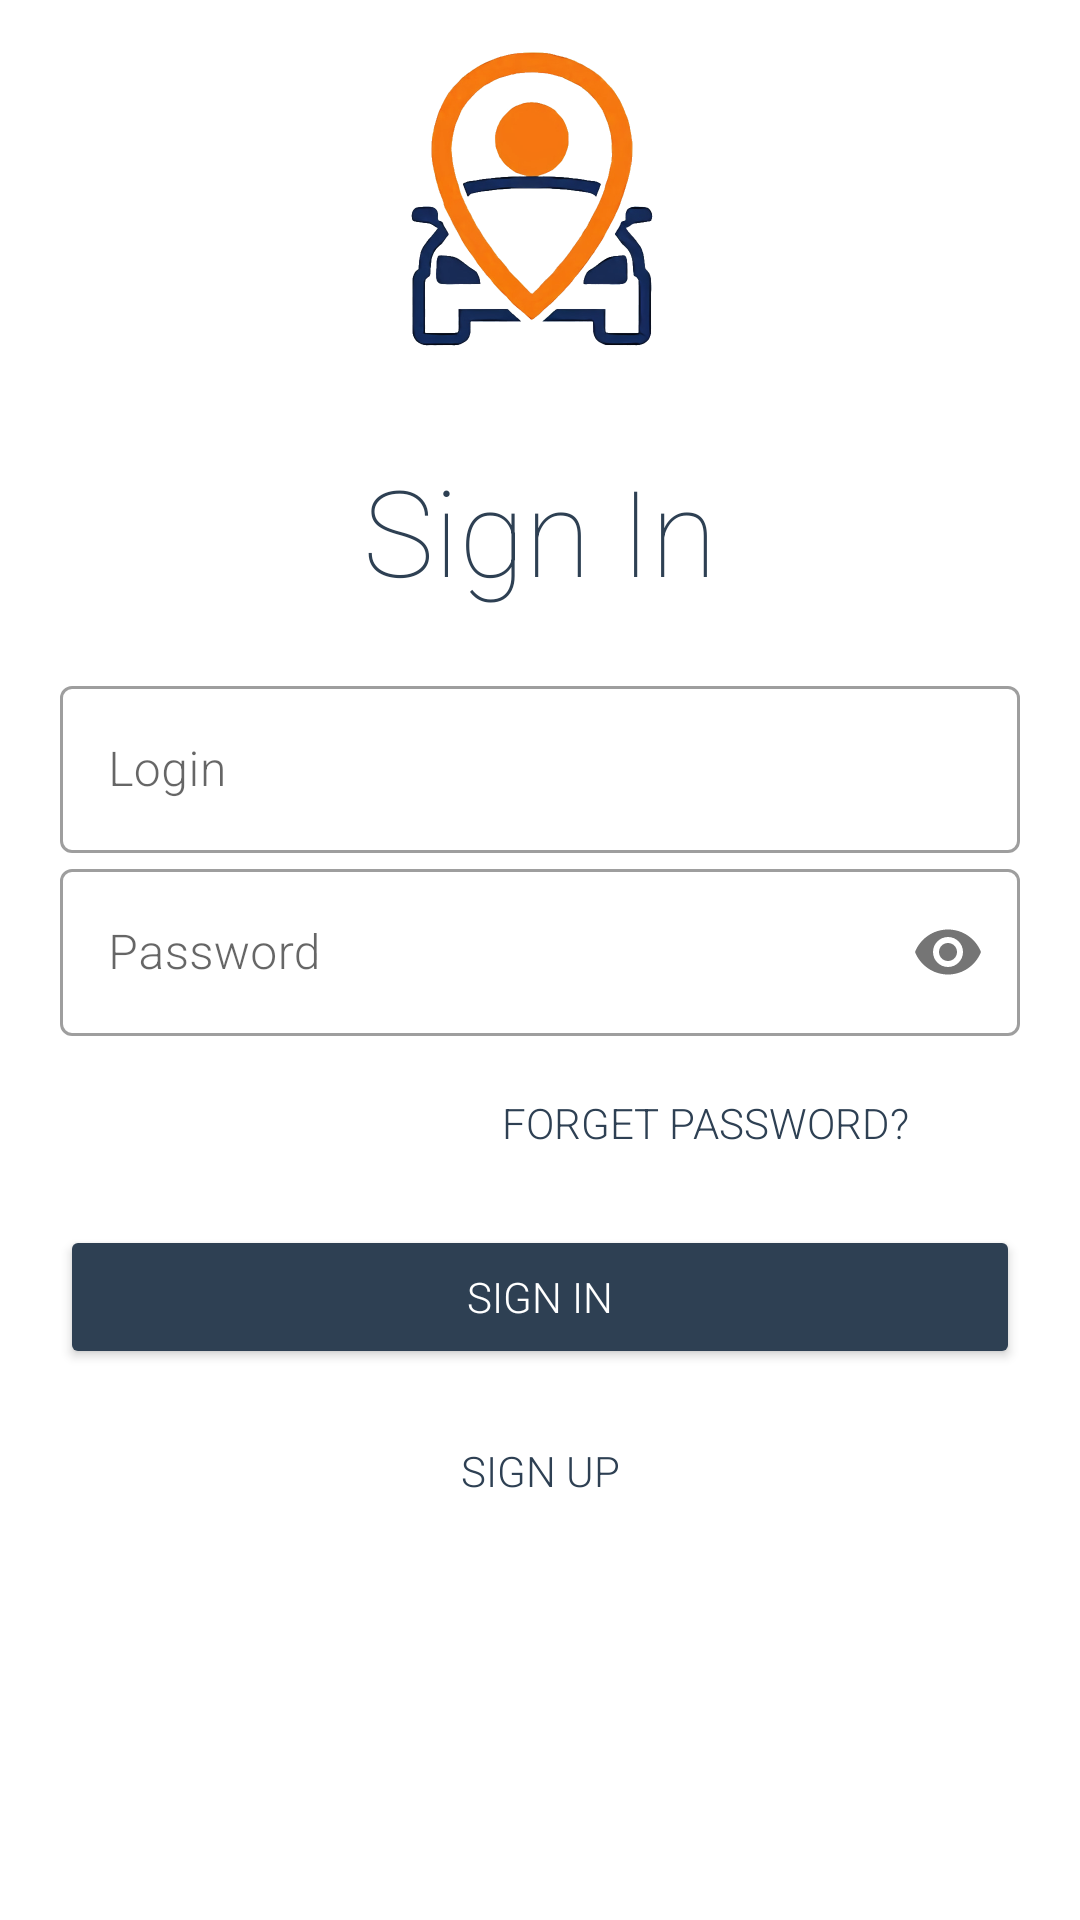

The Android layout XML behind this screen, and the referenced resources:
<!-- AndroidManifest.xml: application theme AppTheme -->
<!-- res/layout/activity_login.xml -->
<?xml version="1.0" encoding="utf-8"?>
<LinearLayout xmlns:android="http://schemas.android.com/apk/res/android"
    xmlns:app="http://schemas.android.com/apk/res-auto"
    xmlns:tools="http://schemas.android.com/tools"
    android:layout_width="match_parent"
    android:layout_height="match_parent"
    tools:context=".activity.LoginActivity"
    android:orientation="vertical">

    <ImageView
        android:id="@+id/logoImage"
        android:layout_width="150dp"
        android:layout_height="150dp"
        android:transitionName="logo_image"
        android:src="@drawable/images"
        android:layout_gravity="center"/>

    <TextView
        android:id="@+id/logo_tag"
        android:transitionName="logo_text"
        android:layout_width="wrap_content"
        android:layout_height="wrap_content"
        android:fontFamily="sans-serif-thin"
        android:text="@string/log_tag"
        android:textColor="@color/menuText"
        android:textSize="40sp"
        android:layout_gravity="center"/>


    <LinearLayout
        android:layout_width="match_parent"
        android:layout_height="wrap_content"
        android:layout_margin="20dp"
        android:orientation="vertical"
        >
        <com.google.android.material.textfield.TextInputLayout
            android:layout_width="match_parent"
            android:layout_height="wrap_content"
            android:id="@+id/username"
            android:transitionName="logo_username"
            android:hint="Login"
            style="@style/Widget.MaterialComponents.TextInputLayout.OutlinedBox"
            >

            <com.google.android.material.textfield.TextInputEditText
                android:id="@+id/username_editText"
                android:layout_width="match_parent"
                android:layout_height="wrap_content"
                android:inputType="text"/>
        </com.google.android.material.textfield.TextInputLayout>

        <com.google.android.material.textfield.TextInputLayout
            android:id="@+id/password"
            style="@style/Widget.MaterialComponents.TextInputLayout.OutlinedBox"
            android:layout_width="match_parent"
            android:layout_height="wrap_content"
            android:transitionName="logo_password"
            android:hint="Password"
            app:passwordToggleEnabled="true">

            <com.google.android.material.textfield.TextInputEditText
                android:id="@+id/password_editText"
                android:layout_width="match_parent"
                android:layout_height="wrap_content"
                android:inputType="textPassword" />
        </com.google.android.material.textfield.TextInputLayout>


        <Button
            android:id="@+id/forgot"
            android:layout_width="200dp"
            android:layout_height="wrap_content"
            android:background="#00000000"
            android:text="@string/forgot"
            android:layout_gravity="right"
            android:textColor="@color/menuText"
            android:elevation="0dp"
            android:layout_margin="5dp"
            />

        <Button
            android:id="@+id/sign_in"
            android:layout_width="match_parent"
            android:layout_height="wrap_content"
            android:backgroundTint="@color/menuText"
            android:text="@string/sign_id"
            android:textColor="#fff"
            android:layout_marginTop="5dp"
            android:layout_marginBottom="5dp"
            android:transitionName="transition_button"/>
        <Button
            android:id="@+id/sign_up"
            android:layout_width="match_parent"
            android:layout_height="wrap_content"
            android:layout_margin="5dp"
            android:background="#00000000"
            android:text="@string/sign_up"
            android:textColor="@color/menuText"
            android:elevation="0dp"
            android:transitionName="transition_button_2"/>
    </LinearLayout>


</LinearLayout>
<!-- resources referenced by this layout -->
<resources>
  <color name="menuText">#2E4053</color>
  <!-- drawable images: png bitmap (drawable-hdpi, 136183 bytes) -->
  <string name="forgot">Forget password?</string>
  <string name="log_tag">Sign In</string>
  <string name="sign_id">Sign in</string>
  <string name="sign_up">Sign up</string>
  <style name="AppTheme" parent="Theme.MaterialComponents.Light.NoActionBar">
          <item name="colorPrimary">@color/menuText</item>
          <item name="colorSecondary">@color/menuText</item>
          <item name="boxStrokeColor">@color/menuText</item>
      </style>
</resources>
